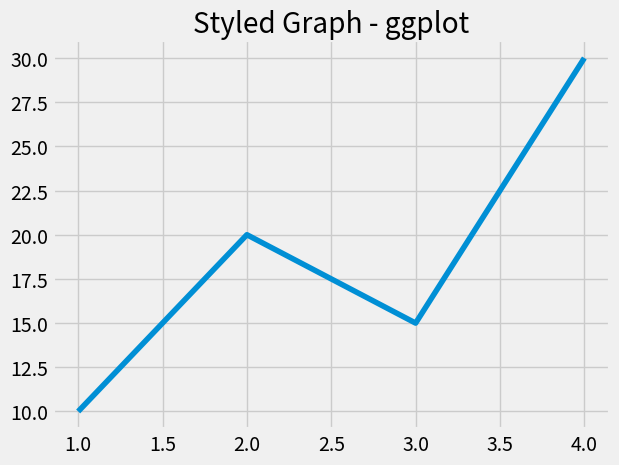

The matplotlib source for this figure:
import matplotlib.pyplot as plt 

plt.style.use("fivethirtyeight")  #uses dark_background or ggplot or seaborn or fivethirtyeight

x = [1,2,3,4]
y = [10,20,15,30]

plt.plot(x, y)
plt.title("Styled Graph - ggplot")
plt.show()